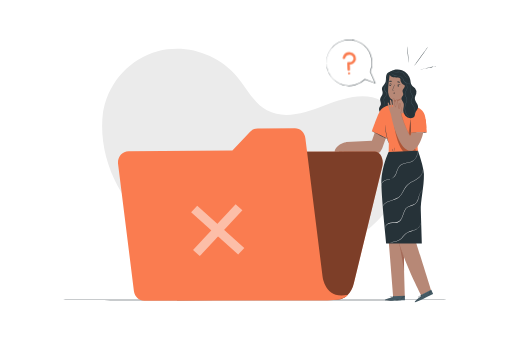
t = 0.00 s
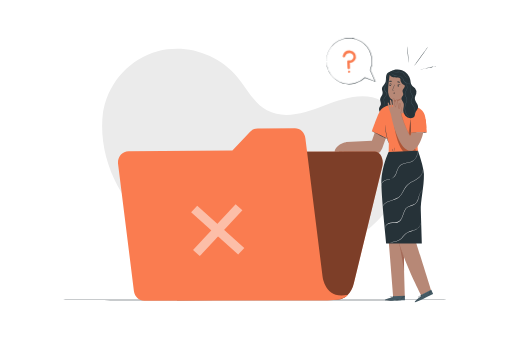
t = 0.19 s
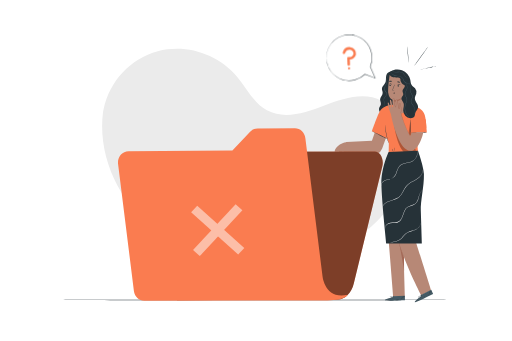
t = 0.56 s
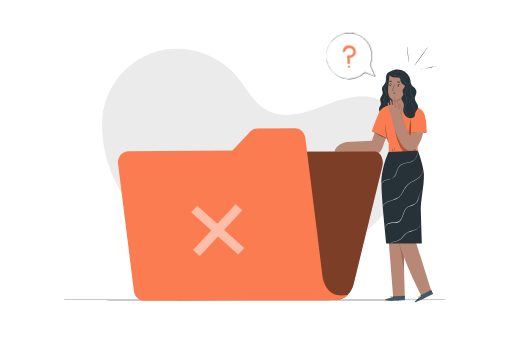
t = 0.75 s
t = 0.94 s: frame unchanged from t = 0.56 s, image omitted
t = 1.31 s: frame unchanged from t = 0.19 s, image omitted

The animated SVG that drew these frames (rendered in a browser with its animation timeline set to each time). Animation: 1 CSS @keyframes rule; one cycle of 1.50 s, repeats indefinitely.

<svg class="animated" id="freepik_stories-no-data" xmlns="http://www.w3.org/2000/svg" viewBox="0 0 750 500" version="1.1" xmlns:xlink="http://www.w3.org/1999/xlink" xmlns:svgjs="http://svgjs.com/svgjs"><style>svg#freepik_stories-no-data:not(.animated) .animable {opacity: 0;}svg#freepik_stories-no-data.animated #freepik--speech-bubble--inject-3 {animation: 1.5s Infinite  linear floating;animation-delay: 0s;}            @keyframes floating {                0% {                    opacity: 1;                    transform: translateY(0px);                }                50% {                    transform: translateY(-10px);                }                100% {                    opacity: 1;                    transform: translateY(0px);                }            }        .animator-hidden { display: none; }</style><g id="freepik--background-simple--inject-3" class="animable" style="transform-origin: 372.297px 229.411px;"><path d="M150.68,164.37c-8.53,67.1,25.89,135.89,80.27,176.12S356.89,394,423.85,384.36c47.8-6.85,95.21-25.59,128.9-60.18s51.45-86.56,37.88-132.9c-5.13-17.5-15.2-34.46-31.18-43.25-25.52-14-57-3.74-84.18,6.78s-58.61,20.88-84.19,7c-19.65-10.69-29.75-32.7-44.15-49.82-24.49-29.11-64.28-44.57-102-39.62a108.44,108.44,0,0,0-14,2.79c-40.13,10.77-70.47,43.74-79.23,84.36Z" style="fill: rgb(235, 235, 235); transform-origin: 372.297px 229.411px;" id="elr91om200w3" class="animable"></path></g><g id="freepik--Lamp--inject-3" class="animable animator-hidden" style="transform-origin: 395.46px 48.595px;"><path d="M335.23,97.19H455.69S444.57,44,394.55,44C350.06,44,335.23,97.19,335.23,97.19Z" style="fill: #FA7C50; transform-origin: 395.46px 70.595px;" id="eldp6s00ousr8" class="animable"></path><rect x="394.17" width="2.58" height="43.98" style="fill: #FA7C50; transform-origin: 395.46px 21.99px;" id="elbaeln51xoch" class="animable"></rect></g><g id="freepik--Floor--inject-3" class="animable" style="transform-origin: 375px 439.83px;"><path d="M663.67,439.83c0,.14-129.25.26-288.66.26S86.33,440,86.33,439.83s129.23-.26,288.68-.26S663.67,439.68,663.67,439.83Z" style="fill: rgb(38, 50, 56); transform-origin: 375px 439.83px;" id="elhjd0qmy16zd" class="animable"></path></g><g id="freepik--Plant--inject-3" class="animable animator-hidden" style="transform-origin: 131.448px 408.86px;"><path d="M118.29,377.2a12.62,12.62,0,0,1,8.78,4.5,22.15,22.15,0,0,1,4.47,9c1.69,6.32.65,13.79-1.15,20.08-6.84-2.45-11.07-9.75-13-13.59-3-6.06-4.79-18.86.87-20" style="fill: #FA7C50; transform-origin: 123.482px 393.985px;" id="ely2f29ix18vh" class="animable"></path><path d="M140.24,418.45a10.74,10.74,0,0,1-.5-10.78,14.26,14.26,0,0,1,8.6-6.91c1.67-.52,3.61-.73,5.06.24a4.58,4.58,0,0,1,1.77,4.31,9.27,9.27,0,0,1-2,4.42c-3.33,4.51-7.37,8.26-13,8.72" style="fill: #FA7C50; transform-origin: 146.872px 409.386px;" id="el8q0xk47bvky" class="animable"></path><path d="M141,439.58a6.5,6.5,0,0,1-.31-1.31c-.18-.94-.42-2.15-.71-3.6a37.77,37.77,0,0,1-.74-12.11,23,23,0,0,1,4.49-11.21,15.32,15.32,0,0,1,2.59-2.63,9.16,9.16,0,0,1,.82-.58,1.15,1.15,0,0,1,.3-.18,25.37,25.37,0,0,0-3.45,3.59,23.85,23.85,0,0,0-4.28,11.08c-.64,4.66.15,8.93.61,12,.24,1.53.44,2.77.55,3.63A8.23,8.23,0,0,1,141,439.58Z" style="fill: rgb(38, 50, 56); transform-origin: 143.245px 423.77px;" id="elgwm96bg76w6" class="animable"></path><path d="M120.49,386.83a2.34,2.34,0,0,1,.28.51c.18.4.42.9.7,1.53.61,1.33,1.46,3.26,2.49,5.65,2.06,4.79,4.82,11.45,7.7,18.87s5.33,14.19,7,19.12c.86,2.46,1.53,4.46,2,5.85.21.66.37,1.19.5,1.6a2.61,2.61,0,0,1,.15.57,2.46,2.46,0,0,1-.24-.54c-.15-.4-.34-.92-.59-1.57l-2.11-5.8c-1.79-4.89-4.29-11.65-7.16-19.06s-5.59-14.09-7.57-18.91c-1-2.37-1.77-4.3-2.34-5.71-.26-.64-.47-1.15-.63-1.56A3.49,3.49,0,0,1,120.49,386.83Z" style="fill: rgb(38, 50, 56); transform-origin: 130.9px 413.68px;" id="el5wthrnzfg9f" class="animable"></path><path d="M132.87,425.6a25.18,25.18,0,0,0-19.52-12.13c-2-.14-4.46.2-5.36,2s.3,4,1.68,5.46a21.49,21.49,0,0,0,23.27,5.2" style="fill: #FA7C50; transform-origin: 120.309px 420.506px;" id="eldgfzjay37vo" class="animable"></path><path d="M116.43,418.89a7.15,7.15,0,0,1,1.27.05,12.09,12.09,0,0,1,1.47.17c.57.11,1.24.17,1.94.37a19.41,19.41,0,0,1,2.31.64,22.91,22.91,0,0,1,2.57,1,27.8,27.8,0,0,1,5.42,3.21,27.31,27.31,0,0,1,4.48,4.44,22.49,22.49,0,0,1,1.57,2.25,21.93,21.93,0,0,1,1.18,2.09,17.4,17.4,0,0,1,.8,1.8,11.34,11.34,0,0,1,.51,1.4,6.82,6.82,0,0,1,.33,1.23c-.11,0-.59-1.72-1.94-4.28a22,22,0,0,0-1.21-2,25.32,25.32,0,0,0-1.58-2.19,26.65,26.65,0,0,0-9.74-7.52c-.87-.38-1.7-.74-2.51-1a21.87,21.87,0,0,0-2.27-.69C118.23,419.09,116.42,419,116.43,418.89Z" style="fill: rgb(38, 50, 56); transform-origin: 128.355px 428.211px;" id="elzwqh4x1ouem" class="animable"></path></g><g id="freepik--Character--inject-3" class="animable" style="transform-origin: 564.68px 255.511px;"><path d="M570.36,105.48c-2.94.67-4.37,4.06-4.65,7.06s.1,6.18-1.16,8.92c-1.42,3.08-4.81,5.36-4.92,8.75-.07,2.07,1.16,4,1.1,6.09-.1,3.4-3.56,6-3.75,9.36-.13,2.45,1.5,4.79,1.11,7.21-.3,1.88-1.77,3.36-2.39,5.16-1.23,3.6,1.24,7.55,4.45,9.57a14.59,14.59,0,0,0,21.25-6.78c1.78-4.32,1.39-9.19,1-13.84q-1.8-21.76-2.68-43.58" style="fill: rgb(38, 50, 56); transform-origin: 569.054px 136.619px;" id="elzm4u06s38yj" class="animable"></path><path d="M561.82,156.66a3.41,3.41,0,0,0,1.35-1.59,5.79,5.79,0,0,0,.34-2.45,13.47,13.47,0,0,0-.73-3.23,9.31,9.31,0,0,1-.52-4.1c.25-1.56,1.37-2.84,2.38-4.1a8.77,8.77,0,0,0,1.35-2.05,3.31,3.31,0,0,0,.16-2.4c-.52-1.63-2.12-2.83-2.85-4.72a5,5,0,0,1-.16-2.92,11.59,11.59,0,0,1,1-2.61,22.41,22.41,0,0,0,2-4.71c.7-3.17.37-6.2.85-8.69a9.62,9.62,0,0,1,2.53-5.32,5.81,5.81,0,0,1,1.32-1,2.07,2.07,0,0,1,.53-.19,7.69,7.69,0,0,0-1.71,1.28,9.78,9.78,0,0,0-2.31,5.25,32.58,32.58,0,0,0-.28,4,24.63,24.63,0,0,1-.46,4.69,22.46,22.46,0,0,1-2,4.82c-.75,1.57-1.44,3.41-.78,5.13s2.25,2.91,2.86,4.75a3.88,3.88,0,0,1-.19,2.75A9.46,9.46,0,0,1,565,141.5c-1,1.26-2.09,2.46-2.33,3.86a9,9,0,0,0,.46,3.93,13.62,13.62,0,0,1,.66,3.32,5.61,5.61,0,0,1-.45,2.54,3.06,3.06,0,0,1-1,1.26A1.58,1.58,0,0,1,561.82,156.66Z" style="fill: rgb(69, 90, 100); transform-origin: 566.595px 131.62px;" id="elxc79k0cuhxf" class="animable"></path><path d="M554,180.37l-9,26-37.64,2-6.28,14,39.3,4A14.85,14.85,0,0,0,560,217.64l10.49-29.28Z" style="fill: rgb(183, 136, 118); transform-origin: 535.785px 203.926px;" id="elvhoxpo1bu8k" class="animable"></path><path d="M631.81,425.7s-27.58-87.62-28.17-90.46c-.53-2.58,10-65.63,11.34-82l-37.27,1.39V255l-15.84.88L576.05,435H593.2l-1.7-59.45c10.58,28.39,25.74,57.33,25.74,57.33Z" style="fill: rgb(183, 136, 118); transform-origin: 596.84px 344.12px;" id="eltx1epvdkrpq" class="animable"></path><path d="M592.2,396.88c0-.54-.21-19.92-.21-19.92-.21,1.16-6.57-16.82-6.42-17.91C585.65,358.48,592.2,396.88,592.2,396.88Z" style="fill: rgb(163, 105, 87); transform-origin: 588.884px 377.962px;" id="elds93gvo9tkr" class="animable"></path><path d="M584.85,350.53a3.88,3.88,0,0,0-.11,1.09,27.15,27.15,0,0,0,0,3c0,.63.09,1.31.17,2.05s.19,1.52.36,2.33a41.36,41.36,0,0,0,1.41,5.22c1.24,3.63,2.62,6.8,3.59,9.1.46,1,.86,1.95,1.2,2.71a4.32,4.32,0,0,0,.5,1,3.79,3.79,0,0,0-.3-1c-.23-.66-.58-1.61-1-2.78-.88-2.34-2.2-5.54-3.43-9.13a43.34,43.34,0,0,1-1.43-5.14c-.18-.8-.3-1.57-.41-2.29s-.19-1.4-.24-2c-.12-1.24-.17-2.24-.2-2.94A4.52,4.52,0,0,0,584.85,350.53Z" style="fill: rgb(163, 105, 87); transform-origin: 588.334px 363.78px;" id="elge2kh4m8a6p" class="animable"></path><path d="M575.73,435.91V434.3l17.57-.77.05,6.65-1.08.07c-4.83.28-24.55,1.1-27.77.13C560.89,439.3,575.73,435.91,575.73,435.91Z" style="fill: rgb(69, 90, 100); transform-origin: 578.642px 437.185px;" id="el82a6yagh6k4" class="animable"></path><path d="M593.58,439.78a2.29,2.29,0,0,1-.3,0l-.86.06-3.18.14c-2.68.11-6.39.21-10.48.23s-7.81-.05-10.5-.13l-3.17-.13-.87,0-.3,0a1.85,1.85,0,0,1,.3,0h.87l3.18.06c2.68,0,6.39.08,10.48.06s7.81-.09,10.49-.16l3.18-.08h1.16Z" style="fill: rgb(38, 50, 56); transform-origin: 578.75px 439.997px;" id="el3xg98bhk00b" class="animable"></path><path d="M570,440.34a7.67,7.67,0,0,0-.6-1.51,7.21,7.21,0,0,0-1.09-1.21,2.32,2.32,0,0,1,1.27,1.1A2.39,2.39,0,0,1,570,440.34Z" style="fill: rgb(38, 50, 56); transform-origin: 569.161px 438.98px;" id="el9kfejg5k5lk" class="animable"></path><path d="M575.18,437.71s-.29-.27-.55-.67-.42-.75-.37-.78.29.26.55.66S575.23,437.68,575.18,437.71Z" style="fill: rgb(38, 50, 56); transform-origin: 574.72px 436.984px;" id="elj5i28dr3gd" class="animable"></path><path d="M576.6,437c0,.05-.32-.14-.62-.41s-.52-.52-.48-.56.32.14.62.41S576.64,436.91,576.6,437Z" style="fill: rgb(38, 50, 56); transform-origin: 576.05px 436.516px;" id="el10giunvxrvj" class="animable"></path><path d="M577.49,435.3a2.11,2.11,0,0,1-.92.12,2,2,0,0,1-.91-.09,2.08,2.08,0,0,1,.91-.12A2,2,0,0,1,577.49,435.3Z" style="fill: rgb(38, 50, 56); transform-origin: 576.575px 435.314px;" id="el9fmb6vvn68r" class="animable"></path><path d="M577.79,434.14a1.86,1.86,0,0,1-1,.3,1.89,1.89,0,0,1-1-.14,5.77,5.77,0,0,1,1-.08A5.19,5.19,0,0,1,577.79,434.14Z" style="fill: rgb(38, 50, 56); transform-origin: 576.79px 434.298px;" id="el7f68f7xjx7c" class="animable"></path><path d="M574.59,436.18a3.07,3.07,0,0,1-1.13,0,6.46,6.46,0,0,1-1.19-.26,3.23,3.23,0,0,1-.69-.28.63.63,0,0,1-.28-.35.44.44,0,0,1,.17-.45,2.08,2.08,0,0,1,2.92,1.35.76.76,0,0,1,0,.3,3.22,3.22,0,0,0-.52-1,2.06,2.06,0,0,0-1-.62,1.78,1.78,0,0,0-1.34.1c-.17.13-.1.34.09.46a3.61,3.61,0,0,0,.64.27,8.41,8.41,0,0,0,1.15.29C574.16,436.15,574.59,436.15,574.59,436.18Z" style="fill: rgb(38, 50, 56); transform-origin: 572.94px 435.561px;" id="eltjmogu45tjh" class="animable"></path><path d="M574.3,436.24a1.06,1.06,0,0,1-.14-.78,1.86,1.86,0,0,1,.31-.82,1.14,1.14,0,0,1,.93-.58.46.46,0,0,1,.35.52,1.19,1.19,0,0,1-.19.5,4.13,4.13,0,0,1-.53.69,1.64,1.64,0,0,1-.64.45s.22-.2.53-.56a3.88,3.88,0,0,0,.47-.67c.15-.24.26-.67,0-.72s-.56.26-.73.48a1.83,1.83,0,0,0-.32.73A3.52,3.52,0,0,0,574.3,436.24Z" style="fill: rgb(38, 50, 56); transform-origin: 574.947px 435.15px;" id="elpdc7bgb557" class="animable"></path><path d="M593.21,435s-.5,0-1.29.05a5.54,5.54,0,0,0-4.57,3.67c-.26.75-.28,1.26-.32,1.25s0-.13,0-.35a4.48,4.48,0,0,1,.18-.95,5.47,5.47,0,0,1,1.76-2.61,5.39,5.39,0,0,1,2.93-1.15,4.19,4.19,0,0,1,1,0A1.26,1.26,0,0,1,593.21,435Z" style="fill: rgb(38, 50, 56); transform-origin: 590.111px 437.425px;" id="eljvq86my1pqp" class="animable"></path><path d="M584.8,438.38a9.81,9.81,0,0,1-2.56.25,9.43,9.43,0,0,1-2.55-.22c0-.06,1.14,0,2.55,0S584.79,438.32,584.8,438.38Z" style="fill: rgb(38, 50, 56); transform-origin: 582.245px 438.501px;" id="elshfkl4wt5fi" class="animable"></path><path d="M588.22,438.35s-.09.24-.21.5-.18.5-.24.49-.09-.27.05-.58S588.18,438.3,588.22,438.35Z" style="fill: rgb(38, 50, 56); transform-origin: 587.97px 438.84px;" id="ely3lp65so9t" class="animable"></path><path d="M589.51,436.74s-.07.22-.25.4-.36.3-.41.26.07-.22.25-.41S589.46,436.69,589.51,436.74Z" style="fill: rgb(38, 50, 56); transform-origin: 589.174px 437.068px;" id="ell54i3ekww1a" class="animable"></path><path d="M591.35,436c0,.06-.24.06-.5.15s-.44.23-.49.19.1-.28.42-.39S591.37,435.94,591.35,436Z" style="fill: rgb(38, 50, 56); transform-origin: 590.851px 436.124px;" id="elgjde33g6glb" class="animable"></path><path d="M592.66,435.64c0,.06-.07.15-.22.2s-.28.06-.3,0,.08-.15.22-.2S592.64,435.59,592.66,435.64Z" style="fill: rgb(38, 50, 56); transform-origin: 592.399px 435.742px;" id="elr3ab14kypt" class="animable"></path><path d="M616.89,434.36l-.66-1.47L631.94,425l2.77,6-1,.51c-4.29,2.23-21.94,11.05-25.28,11.49C604.74,443.53,616.89,434.36,616.89,434.36Z" style="fill: rgb(69, 90, 100); transform-origin: 621.221px 434.011px;" id="el74k2iu70t8i" class="animable"></path><path d="M634.77,430.57l-.26.16-.77.4-2.84,1.44c-2.4,1.19-5.74,2.8-9.47,4.5s-7.15,3.15-9.63,4.18l-2.95,1.19-.8.31a1.14,1.14,0,0,1-.29.09l.27-.13.79-.35,2.92-1.25c2.47-1.06,5.87-2.54,9.6-4.24s7.08-3.28,9.5-4.44l2.86-1.37.79-.37Z" style="fill: rgb(38, 50, 56); transform-origin: 621.265px 436.705px;" id="elgq5ca4i5k6w" class="animable"></path><path d="M613.52,440.74a7.38,7.38,0,0,0-1.17-1.14,6.94,6.94,0,0,0-1.49-.66,2.81,2.81,0,0,1,2.66,1.8Z" style="fill: rgb(38, 50, 56); transform-origin: 612.19px 439.84px;" id="elnrau03bdz" class="animable"></path><path d="M617.13,436.22s-.38-.12-.78-.38-.69-.51-.66-.56.38.12.78.38S617.16,436.17,617.13,436.22Z" style="fill: rgb(38, 50, 56); transform-origin: 616.41px 435.746px;" id="el9dlisr6dbh9" class="animable"></path><path d="M618.11,435c0,.05-.34,0-.73-.12s-.68-.27-.67-.33a1.49,1.49,0,0,1,.74.12C617.83,434.76,618.13,434.9,618.11,435Z" style="fill: rgb(38, 50, 56); transform-origin: 617.41px 434.781px;" id="eliyrnwn7ons" class="animable"></path><path d="M618.25,433.08c0,.06-.33.27-.79.49a2.11,2.11,0,0,1-.87.29c0-.06.33-.27.78-.49A2.18,2.18,0,0,1,618.25,433.08Z" style="fill: rgb(38, 50, 56); transform-origin: 617.42px 433.47px;" id="elcbbbx5zv3ds" class="animable"></path><path d="M618.05,431.9s-.29.4-.81.69a1.74,1.74,0,0,1-1,.3,5.28,5.28,0,0,1,.91-.49C617.64,432.13,618,431.85,618.05,431.9Z" style="fill: rgb(38, 50, 56); transform-origin: 617.145px 432.392px;" id="elzqndywbv8h" class="animable"></path><path d="M616,435.08a3.24,3.24,0,0,1-1,.46,7.85,7.85,0,0,1-1.2.25,3,3,0,0,1-.74,0,.59.59,0,0,1-.4-.2.44.44,0,0,1,0-.48,2.06,2.06,0,0,1,2.57-.5,2,2,0,0,1,.64.53c.12.16.17.26.16.27a3,3,0,0,0-.87-.67,2,2,0,0,0-1.13-.17,1.75,1.75,0,0,0-1.18.64c-.11.19,0,.35.27.38a4,4,0,0,0,.69,0,7.9,7.9,0,0,0,1.18-.21C615.56,435.22,616,435.05,616,435.08Z" style="fill: rgb(38, 50, 56); transform-origin: 614.31px 435.087px;" id="elytwoqvcxsb" class="animable"></path><path d="M615.72,435.25a1.11,1.11,0,0,1-.44-.66,1.88,1.88,0,0,1-.06-.87,1.13,1.13,0,0,1,.62-.91c.25-.08.83.43.87.62s-.29.09-.31.25a3.48,3.48,0,0,1-.2.83,1.56,1.56,0,0,1-.4.68s.12-.27.26-.72a5.12,5.12,0,0,0,.15-.81c0-.28,0-.71-.32-.64s-.41.46-.48.74a1.73,1.73,0,0,0,0,.79A4.36,4.36,0,0,0,615.72,435.25Z" style="fill: rgb(38, 50, 56); transform-origin: 615.954px 434.026px;" id="elklhzsjzh4la" class="animable"></path><path d="M632.47,426.36s-.48.17-1.16.58a5.58,5.58,0,0,0-2.09,2.22,5.63,5.63,0,0,0-.57,3c.06.8.25,1.26.21,1.28a1.27,1.27,0,0,1-.15-.32,5.18,5.18,0,0,1-.21-.94,5.29,5.29,0,0,1,2.73-5.36,4.75,4.75,0,0,1,.89-.38A1.23,1.23,0,0,1,632.47,426.36Z" style="fill: rgb(38, 50, 56); transform-origin: 630.461px 429.9px;" id="el6ile6716h94" class="animable"></path><path d="M626.18,432.9a14.28,14.28,0,0,1-4.65,2.12c0-.06,1.05-.46,2.33-1S626.15,432.85,626.18,432.9Z" style="fill: rgb(38, 50, 56); transform-origin: 623.855px 433.959px;" id="elkguq45g6vma" class="animable"></path><path d="M629.29,431.47c.05,0,0,.25,0,.54s0,.53,0,.55-.2-.22-.2-.55S629.24,431.44,629.29,431.47Z" style="fill: rgb(38, 50, 56); transform-origin: 629.201px 432.014px;" id="elquktoc90c1" class="animable"></path><path d="M629.8,429.47c.05,0,0,.23-.06.47s-.21.42-.26.4,0-.23.06-.47S629.74,429.45,629.8,429.47Z" style="fill: rgb(38, 50, 56); transform-origin: 629.64px 429.905px;" id="elvkm9l8lj5v" class="animable"></path><path d="M631.18,428c0,.06-.2.15-.4.34s-.31.39-.36.37,0-.3.22-.53S631.17,428,631.18,428Z" style="fill: rgb(38, 50, 56); transform-origin: 630.791px 428.353px;" id="el1a6yl991mzv" class="animable"></path><path d="M632.23,427.18s0,.16-.12.27-.23.17-.27.13,0-.16.12-.27S632.19,427.14,632.23,427.18Z" style="fill: rgb(38, 50, 56); transform-origin: 632.027px 427.38px;" id="elm0aumcr1ayr" class="animable"></path><path d="M612.56,223.64l-2.92-35.7,15,.27s.69-5.27-1.52-16.81c-1.36-7.08-6.07-11.42-11.36-14v-.1l-.46-.12a42.83,42.83,0,0,0-13.76-3.59l-18.45.21S565,152,557.23,162.09c-3,3.87-12.31,30.36-12.31,30.36l22.15,10.66L565,188.42s.42,10.65,1.78,14c.75,1.88,3,7.72,3,7.72l-.29,17.62Z" style="fill: #FA7C50; transform-origin: 584.831px 190.675px;" id="eljvdewe6x5hn" class="animable"></path><polygon points="602.39 182.76 599.65 194.42 625.48 194.42 623.78 174.86 602.39 182.76" style="fill: #FA7C50; transform-origin: 612.565px 184.64px;" id="elhyu6dymcxk" class="animable"></polygon><path d="M625.48,194.42a20.7,20.7,0,0,0-3.42-.34c-2.12-.12-5-.23-8.28-.21s-6.17.16-8.29.32a19.6,19.6,0,0,0-3.41.42,21.66,21.66,0,0,0,3.44,0c2.11-.07,5-.15,8.26-.16s6.15,0,8.27.05A21.65,21.65,0,0,0,625.48,194.42Z" style="fill: rgb(38, 50, 56); transform-origin: 613.78px 194.273px;" id="elztqb8unlfz" class="animable"></path><path d="M601.27,174.77a15.57,15.57,0,0,0-.08,3c0,1.83.08,4.35.19,7.14s.24,5.32.36,7.14a14.9,14.9,0,0,0,.32,3,15.64,15.64,0,0,0,.08-3c0-1.83-.08-4.36-.19-7.15s-.24-5.31-.36-7.14A14.71,14.71,0,0,0,601.27,174.77Z" style="fill: rgb(38, 50, 56); transform-origin: 601.665px 184.91px;" id="eltsghpghie6g" class="animable"></path><g id="elppm1wyzzce"><g style="opacity: 0.3; transform-origin: 593.51px 205.601px;" class="animable" id="elk3lrlfhb8pj"><path d="M577.77,184.87s5.74,42.57,21.88,41.44c0,0,7.27-.08,9.6-4.91v-1.9Z" id="elgteljwn1si6" class="animable" style="transform-origin: 593.51px 205.601px;"></path></g></g><g id="eljckj1x90dng"><g style="opacity: 0.3; transform-origin: 600.83px 189.545px;" class="animable" id="elnh4e01fdz1s"><polygon points="601.27 177.28 598.18 198.15 600.18 201.81 603.48 194.65 602.08 194.61 601.27 177.28" id="ell15p8s26w0n" class="animable" style="transform-origin: 600.83px 189.545px;"></polygon></g></g><path d="M569.69,210.16a4,4,0,0,1-.44-1c-.25-.65-.58-1.6-1-2.79a86.11,86.11,0,0,1-2.47-9.45,67,67,0,0,1-1.22-9.69c-.06-1.25-.08-2.26-.06-3a4,4,0,0,1,.07-1.08c.08,0,.14,1.54.35,4a89,89,0,0,0,1.37,9.61c.74,3.72,1.63,7.05,2.31,9.44.32,1.11.59,2.06.81,2.84A4.89,4.89,0,0,1,569.69,210.16Z" style="fill: rgb(38, 50, 56); transform-origin: 567.09px 196.655px;" id="elm0qfgnag4tm" class="animable"></path><path d="M576.21,222.39c-.14,0-.54-.87-.89-2a4.8,4.8,0,0,1-.39-2.2,5.22,5.22,0,0,1,.89,2.05A5,5,0,0,1,576.21,222.39Z" style="fill: rgb(38, 50, 56); transform-origin: 575.568px 220.29px;" id="ele2jiwuq214" class="animable"></path><path d="M578.44,222.23a9.2,9.2,0,0,1-.09-6.24,20.81,20.81,0,0,1,0,3.12A20.56,20.56,0,0,1,578.44,222.23Z" style="fill: rgb(38, 50, 56); transform-origin: 578.156px 219.11px;" id="el316fz3vq9ml" class="animable"></path><path d="M567.52,203.6c-.07.12-5.22-2.32-11.51-5.46s-11.34-5.8-11.28-5.93,5.22,2.32,11.51,5.46S567.58,203.47,567.52,203.6Z" style="fill: rgb(38, 50, 56); transform-origin: 556.125px 197.905px;" id="el3wfijz4bqsq" class="animable"></path><path d="M576.6,157.25c.11-5.06.14-10.38.14-10.38s-6.49-1.25-7.62-9.79c-1.08-8.14,1.94-27.25,1.94-27.25h0c9.48-3.58,19.33-.33,25.82,7.35h0l-1.61,41.07c-.19,4.77-4.44,8.41-9.54,8.17h0C580.57,166.17,576.49,162.07,576.6,157.25Z" style="fill: rgb(183, 136, 118); transform-origin: 582.883px 137.404px;" id="elnbe8pao4rwd" class="animable"></path><path d="M570.56,125.1a1.1,1.1,0,0,0,1,1.13,1.05,1.05,0,0,0,1.15-1,1.09,1.09,0,0,0-1-1.12A1,1,0,0,0,570.56,125.1Z" style="fill: rgb(38, 50, 56); transform-origin: 571.635px 125.167px;" id="el4pt2jcj0rs4" class="animable"></path><path d="M570.16,123.67c.13.14,1-.45,2.15-.41s2,.64,2.14.5-.06-.32-.43-.61a3,3,0,0,0-1.72-.57,2.81,2.81,0,0,0-1.71.5C570.22,123.35,570.09,123.6,570.16,123.67Z" style="fill: rgb(38, 50, 56); transform-origin: 572.318px 123.18px;" id="eldqhnsgjfkw8" class="animable"></path><path d="M582.47,125.84a1.09,1.09,0,0,0,1,1.13,1,1,0,0,0,1.15-1,1.08,1.08,0,0,0-1-1.12A1,1,0,0,0,582.47,125.84Z" style="fill: rgb(38, 50, 56); transform-origin: 583.545px 125.91px;" id="el9jxwjw09obw" class="animable"></path><path d="M582.39,124.41c.13.15,1-.44,2.15-.41s2,.64,2.15.5-.07-.32-.44-.6a2.87,2.87,0,0,0-1.71-.58,2.91,2.91,0,0,0-1.72.5C582.46,124.09,582.33,124.34,582.39,124.41Z" style="fill: rgb(38, 50, 56); transform-origin: 584.557px 123.92px;" id="el0a427k75coeb" class="animable"></path><path d="M577.91,133a7.56,7.56,0,0,0-1.9-.39c-.3,0-.58-.11-.62-.31a1.46,1.46,0,0,1,.22-.89l.94-2.25a39.1,39.1,0,0,0,2.15-5.92,39.62,39.62,0,0,0-2.62,5.73c-.31.79-.62,1.55-.91,2.27a1.75,1.75,0,0,0-.18,1.17.75.75,0,0,0,.48.46,2.05,2.05,0,0,0,.51.08A7.63,7.63,0,0,0,577.91,133Z" style="fill: rgb(38, 50, 56); transform-origin: 576.829px 128.139px;" id="el0gksa6ae5jd5" class="animable"></path><path d="M576.74,146.87a21.66,21.66,0,0,0,11.46-2.75s-2.91,5.77-11.4,4.76Z" style="fill: rgb(163, 105, 87); transform-origin: 582.47px 146.559px;" id="elsr5f9qrnn1" class="animable"></path><path d="M586.15,121c-.24.37-1.14.21-2.14,0s-1.88-.38-2-.81.93-1,2.27-.73S586.39,120.68,586.15,121Z" style="fill: rgb(38, 50, 56); transform-origin: 584.097px 120.306px;" id="elcrwdkcbfc7f" class="animable"></path><path d="M574.48,119.3c-.09.43-1.05.59-2.15.64s-2.07,0-2.2-.44.8-1.06,2.13-1.12S574.57,118.89,574.48,119.3Z" style="fill: rgb(38, 50, 56); transform-origin: 572.302px 119.166px;" id="elzoaf5z6qgb9" class="animable"></path><path d="M577.93,135.81a.58.58,0,0,0-.65.3.67.67,0,1,0,1.17,0,.67.67,0,0,0-.77-.33" style="fill: rgb(163, 105, 87); transform-origin: 577.865px 136.431px;" id="elrp31ce6uwm" class="animable"></path><path d="M578.2,135.93c0-.05-.19-.34-.7-.23a.9.9,0,0,0-.64.63,1,1,0,0,0,.35,1.06,1,1,0,0,0,1.13,0,.84.84,0,0,0,.36-.83c-.1-.53-.49-.61-.51-.54s.14.25.11.56a.47.47,0,0,1-.24.37.51.51,0,0,1-.51,0,.53.53,0,0,1-.18-.49.49.49,0,0,1,.27-.37C577.92,135.92,578.17,136,578.2,135.93Z" style="fill: rgb(38, 50, 56); transform-origin: 577.767px 136.62px;" id="eldlnytttwvvg" class="animable"></path><path d="M593,127.21c-1,2.34-3.48,4.15-3.14,6.68.22,1.63,1.27,3.15,1.07,4.79-.26,2-2.39,3.48-2.7,5.53-.37,2.51,2.08,4.46,3.05,6.8,1.43,3.42-.39,7.26-.44,11a11.74,11.74,0,0,0,10.4,11.42c2.28.19,4.85-.5,6-2.46,1-1.62.78-3.68,1.36-5.47.88-2.68,3.43-4.64,4-7.4,1-5-5.1-9.2-4.7-14.32.17-2.19,1.52-4.09,2.09-6.21a9.12,9.12,0,0,0-1.78-8.09c-1.51-1.79-3.69-3-5-4.92-1.45-2.21-1.5-5-2-7.61a19.18,19.18,0,0,0-30.46-11.23s-1.45,6.59,5.32,7.7,9.9-.17,10.66,2.54a7.16,7.16,0,0,0,2,6.19C591.49,125.13,594.12,124.49,593,127.21Z" style="fill: rgb(38, 50, 56); transform-origin: 591.665px 137.601px;" id="eldjn8rba7to" class="animable"></path><path d="M603.75,172.92a2.39,2.39,0,0,1-.62-.06,9.78,9.78,0,0,1-1.72-.47,12.21,12.21,0,0,1-5.24-3.87,13.86,13.86,0,0,1-2.22-4,15.85,15.85,0,0,1-.91-5.13,21.19,21.19,0,0,1,.72-5.71,24.45,24.45,0,0,1,1-2.89,29.55,29.55,0,0,0,1.09-2.87,5.34,5.34,0,0,0,0-2.94,16.3,16.3,0,0,0-1.13-2.74,18,18,0,0,1-1.17-2.71,5.85,5.85,0,0,1-.21-2.87c.4-1.88,1.54-3.28,2.22-4.71a8.91,8.91,0,0,0,.9-4.26,10.05,10.05,0,0,0-2.23-5.9,17.59,17.59,0,0,0-1.69-1.65,6.84,6.84,0,0,1,1.85,1.52,10,10,0,0,1,2.44,6,9.24,9.24,0,0,1-.88,4.46c-.69,1.48-1.8,2.89-2.14,4.61s.47,3.53,1.36,5.27a15.58,15.58,0,0,1,1.18,2.83,5.89,5.89,0,0,1,0,3.2A31.35,31.35,0,0,1,595.2,151a23.52,23.52,0,0,0-1,2.83,20.61,20.61,0,0,0-.73,5.57,14.46,14.46,0,0,0,2.94,8.88,12.28,12.28,0,0,0,5,3.91C602.9,172.77,603.76,172.86,603.75,172.92Z" style="fill: rgb(69, 90, 100); transform-origin: 598.145px 146.531px;" id="elyll43o867" class="animable"></path><path d="M602.75,122.46a7.07,7.07,0,0,1-1.49.22,15.51,15.51,0,0,1-4.12-.11,7.85,7.85,0,0,1-5.2-3.15,17,17,0,0,1-1.36-3.36,5.58,5.58,0,0,0-2.28-2.81c-2.19-1.39-4.76-1.56-7-1.83a12.21,12.21,0,0,1-5.83-1.82,5.77,5.77,0,0,1-2.39-3.33,3.35,3.35,0,0,1-.07-1.13c0-.26.06-.39.08-.39a7.08,7.08,0,0,0,.19,1.47,5.72,5.72,0,0,0,2.4,3.08,12.09,12.09,0,0,0,5.67,1.64c2.24.26,4.9.39,7.24,1.87a6.08,6.08,0,0,1,2.48,3.07,16.73,16.73,0,0,0,1.29,3.28,7.55,7.55,0,0,0,4.86,3,17.26,17.26,0,0,0,4,.27A10.11,10.11,0,0,1,602.75,122.46Z" style="fill: rgb(69, 90, 100); transform-origin: 587.87px 113.759px;" id="el44ha59eegh4" class="animable"></path><path d="M600.27,114.32a3.33,3.33,0,0,1-1.17.17,7.13,7.13,0,0,1-5-2,9.18,9.18,0,0,1-1.55-2.07c-.9-1.52-1.77-3.39-3.64-4.17a12,12,0,0,0-5.6-.49,17.18,17.18,0,0,1-4.78,0,6,6,0,0,1-3-1.32,3.32,3.32,0,0,1-.58-.66q-.18-.26-.15-.27s.28.32.86.77a6.3,6.3,0,0,0,2.89,1.12,18.14,18.14,0,0,0,4.68-.08,12,12,0,0,1,5.85.5,5.75,5.75,0,0,1,2.39,2,25.76,25.76,0,0,1,1.45,2.42,9.52,9.52,0,0,0,1.45,2,7,7,0,0,0,1.71,1.27,7.42,7.42,0,0,0,3,.83C599.85,114.33,600.26,114.27,600.27,114.32Z" style="fill: rgb(69, 90, 100); transform-origin: 587.533px 109.001px;" id="eleker96alvyk" class="animable"></path><path d="M606.73,170.76c-.05,0,.27-.66.64-1.9a17.2,17.2,0,0,0,.66-5.36,16.32,16.32,0,0,0-2.13-7.63c-.73-1.31-1.84-2.48-2.75-3.92a7,7,0,0,1-1-2.41,5.39,5.39,0,0,1,.22-2.7c.56-1.73,1.56-3.18,1.78-4.77s-.54-3-1.3-4.33a21.3,21.3,0,0,1-1.07-2,7.32,7.32,0,0,1-.57-2.09,18.12,18.12,0,0,1,.12-3.81,10.11,10.11,0,0,0-.48-5.32,4.84,4.84,0,0,0-1.18-1.56s.05,0,.12.06a1.22,1.22,0,0,1,.32.23,3.57,3.57,0,0,1,.93,1.19,9.88,9.88,0,0,1,.65,5.43,19.17,19.17,0,0,0-.05,3.73,9.6,9.6,0,0,0,1.62,3.88,13.3,13.3,0,0,1,1.09,2.13,5,5,0,0,1,.3,2.52c-.24,1.75-1.27,3.23-1.79,4.86a5,5,0,0,0-.21,2.45,6.66,6.66,0,0,0,.94,2.23c.85,1.39,2,2.58,2.73,3.95a16.5,16.5,0,0,1,2.08,7.87,16.18,16.18,0,0,1-.84,5.43,10.43,10.43,0,0,1-.58,1.38A1.84,1.84,0,0,1,606.73,170.76Z" style="fill: rgb(69, 90, 100); transform-origin: 604.036px 146.86px;" id="elsm4tbboo4ac" class="animable"></path><path d="M566,357.09s-6.74-63.84-7.13-87.43,10.61-46.87,10.61-46.87L612.56,221s8.52,23.93,8.67,34c.3,19.54-5.19,38.83-4.56,54.33l1.44,47.8" style="fill: rgb(38, 50, 56); transform-origin: 590.051px 289.065px;" id="elgtvvest5br" class="animable"></path><path d="M619.56,278.6a6.88,6.88,0,0,1-.71.54l-.39.27-.42.41a6.92,6.92,0,0,0-1,1.07c-1.39,1.7-2.4,4.75-3.37,8.54a28.7,28.7,0,0,1-2.18,6.08,10.64,10.64,0,0,1-1,1.51c-.18.24-.35.5-.56.73l-.66.66a10.71,10.71,0,0,1-3.24,2.08c-2.41,1.06-5.14,1.56-7.62,2.81a12,12,0,0,0-5.53,6.3c-1.22,2.71-2,5.55-3,8.21s-2.35,5.2-4.5,6.82a12.36,12.36,0,0,1-7,2.21c-2.32.14-4.47.07-6.4.36a10.11,10.11,0,0,0-4.82,1.82,6.76,6.76,0,0,0-2.24,3.16,4.8,4.8,0,0,0-.17,2.45c.12.56.27.83.24.84a2.52,2.52,0,0,1-.34-.82,4.59,4.59,0,0,1,.08-2.53,6.8,6.8,0,0,1,2.25-3.33,10.25,10.25,0,0,1,5-2c2-.32,4.13-.28,6.42-.43a12,12,0,0,0,6.79-2.16,14.52,14.52,0,0,0,4.31-6.62c1-2.63,1.73-5.48,3-8.24a12.5,12.5,0,0,1,5.78-6.55c2.58-1.28,5.31-1.77,7.66-2.79a10.49,10.49,0,0,0,3.12-2l.63-.63c.2-.22.37-.47.55-.7a9.65,9.65,0,0,0,.93-1.45,28.68,28.68,0,0,0,2.21-6c1-3.78,2.09-6.87,3.56-8.58a6.51,6.51,0,0,1,1-1.06c.16-.14.3-.28.44-.39l.41-.26A6.93,6.93,0,0,1,619.56,278.6Z" style="fill: rgb(250, 250, 250); transform-origin: 592.035px 307.035px;" id="elvjk7r6cdw5" class="animable"></path><path d="M619.82,249.06a4.67,4.67,0,0,1,.06.85,10.48,10.48,0,0,1-.3,2.45,15.75,15.75,0,0,1-4.87,7.52,28.93,28.93,0,0,1-5,3.69c-1.93,1.14-4.06,2.23-6.25,3.47a32.29,32.29,0,0,0-6.38,4.49,24.64,24.64,0,0,0-4.84,6.79,62.1,62.1,0,0,1-4.19,7.39,17.66,17.66,0,0,1-2.74,3A16.54,16.54,0,0,1,582,290.9a39.9,39.9,0,0,1-6.69,2.57c-2.14.66-4.14,1.25-5.88,2a22.51,22.51,0,0,0-4.48,2.4,13.87,13.87,0,0,0-2.81,2.59,12.85,12.85,0,0,0-1.69,2.8,5.28,5.28,0,0,1,.28-.81,10,10,0,0,1,1.25-2.12,13.47,13.47,0,0,1,2.8-2.7,22.83,22.83,0,0,1,4.51-2.5,60,60,0,0,1,5.89-2.05,41.38,41.38,0,0,0,6.6-2.58,17.05,17.05,0,0,0,3.15-2.12,17.74,17.74,0,0,0,2.64-2.94,64.33,64.33,0,0,0,4.15-7.34,24.83,24.83,0,0,1,5-6.92,32.23,32.23,0,0,1,6.5-4.54c2.2-1.23,4.33-2.3,6.26-3.43a28.87,28.87,0,0,0,5-3.58,15.86,15.86,0,0,0,4.92-7.31A15.29,15.29,0,0,0,619.82,249.06Z" style="fill: rgb(250, 250, 250); transform-origin: 590.166px 276.16px;" id="elo82okz5mmhi" class="animable"></path><path d="M559.09,273a.75.75,0,0,1-.09-.2,5.22,5.22,0,0,1-.19-.59,4.78,4.78,0,0,1,.1-2.4c.56-2,2.77-4.57,6.33-5.84,1.78-.61,3.79-1,5.89-1.52a11.09,11.09,0,0,0,8.15-6.07,32.14,32.14,0,0,0,1.49-3.59,39.13,39.13,0,0,1,3.17-7.67,12.22,12.22,0,0,1,6.52-5.07,59.22,59.22,0,0,1,7.49-1.9,24.83,24.83,0,0,0,6.51-2.22,13.7,13.7,0,0,0,4.4-4,14.88,14.88,0,0,0,2.8-8.1,23,23,0,0,0-.21-3.2,10.41,10.41,0,0,1,.41,3.2,14.73,14.73,0,0,1-2.7,8.31,13.84,13.84,0,0,1-4.49,4.13,24.93,24.93,0,0,1-6.61,2.31,59.58,59.58,0,0,0-7.42,1.91,11.74,11.74,0,0,0-6.26,4.87,39.19,39.19,0,0,0-3.13,7.56,31.15,31.15,0,0,1-1.53,3.65,13.21,13.21,0,0,1-2.24,3.1,13,13,0,0,1-6.25,3.15c-2.12.54-4.12.88-5.87,1.46-3.47,1.18-5.67,3.61-6.26,5.55a5.07,5.07,0,0,0-.19,2.32A5,5,0,0,1,559.09,273Z" style="fill: rgb(250, 250, 250); transform-origin: 585.283px 246.815px;" id="elmq74yw5u2we" class="animable"></path><path d="M616.12,327a3.82,3.82,0,0,1,.07.63,6.64,6.64,0,0,1-.19,1.8,10.21,10.21,0,0,1-3.78,5.4,16.67,16.67,0,0,1-4,2.36c-1.53.65-3.22,1.17-5,1.72a41.32,41.32,0,0,0-5.41,2A15.45,15.45,0,0,0,593,344.5c-1.46,1.52-2.72,3.19-4.12,4.67a18.77,18.77,0,0,1-4.61,3.6,20.31,20.31,0,0,1-9.51,2.48,18.94,18.94,0,0,1-6.54-1.09,12.48,12.48,0,0,1-1.66-.71,2.63,2.63,0,0,1-.55-.31,4.25,4.25,0,0,1,.59.21,17.72,17.72,0,0,0,1.68.62,20,20,0,0,0,6.48.91,20.21,20.21,0,0,0,9.28-2.53,18.68,18.68,0,0,0,4.47-3.53c1.37-1.46,2.62-3.12,4.11-4.68a16.06,16.06,0,0,1,5.08-3.7,41.39,41.39,0,0,1,5.49-2c1.76-.54,3.44-1,5-1.66a16.77,16.77,0,0,0,3.9-2.25,10.2,10.2,0,0,0,3.81-5.16A12.69,12.69,0,0,0,616.12,327Z" style="fill: rgb(250, 250, 250); transform-origin: 591.102px 341.126px;" id="el5i13wf7ucdp" class="animable"></path><path d="M611.21,194.46l-8.34.2a13.49,13.49,0,0,1-1.88,4.73c-7-12.1-12.37-28.3-13.71-34.81.2-.65.43-1.37.72-2.17a9.24,9.24,0,0,0-.11-3.66c-.24-1.45-.64-3.4-.76-4.3-.37-2.76-.82-3.19-1.78-2.88-1.3.43.54,7.73-.53,7.89-.58.08-1.28-2.42-1.48-4.47s-1.14-8.37-1.81-8.79c-1-.62-1.87.36-1.61,2.4s.57,8.24-.51,8.33-2-10.39-2-10.39.17-2.28-1.09-2.23c-2.26.1-.49,11.14-.3,12.19.14.72-1,.86-1.14.07s-.66-10.47-3-10.39c-1.78,0,1.37,9.09.37,11.19s-1.68-7.12-3.37-7c-.63.05-1.1.17.06,5.38a118.2,118.2,0,0,0,4,12.21c2.68,14.45,14.44,60.68,32.87,52.22,10.32-4.74,14.5-25.72,14.5-25.72Z" style="fill: rgb(183, 136, 118); transform-origin: 594.27px 182.757px;" id="el0bi4io8holc" class="animable"></path><path d="M575.66,157.2a.49.49,0,0,0,.24,0,.53.53,0,0,0,.37-.58c0-.62-.12-1.52-.26-2.69a37.55,37.55,0,0,1-.46-4.26c0-.84,0-1.74.05-2.69a9.9,9.9,0,0,1,.15-1.44c.08-.45.38-1,.73-.91h.06c.35,0,.63.26.74.68a3.92,3.92,0,0,1,.14,1.34v0h0a78,78,0,0,0,1.07,8.35c.08.37.16.75.28,1.13a4.3,4.3,0,0,0,.2.57,3.18,3.18,0,0,0,.17.3.55.55,0,0,0,.42.26.74.74,0,0,0,.63-.53,2.86,2.86,0,0,0,.19-.61,10.19,10.19,0,0,0,.16-1.22,36.44,36.44,0,0,0-.07-5,11.3,11.3,0,0,1-.1-2.51,1.4,1.4,0,0,1,.49-.93.53.53,0,0,1,.43-.05.82.82,0,0,1,.24.1.32.32,0,0,1,.11.15,12.75,12.75,0,0,1,.69,2.51c.18.88.33,1.79.47,2.7s.27,1.83.38,2.76a20.36,20.36,0,0,0,.46,2.85,11,11,0,0,0,.45,1.41,2.65,2.65,0,0,0,.42.71.59.59,0,0,0,.59.22.62.62,0,0,0,.41-.45,5,5,0,0,0,.11-1.56c0-.5-.06-1-.11-1.48-.07-.84-.15-1.67-.18-2.49a9.68,9.68,0,0,1,0-1.21,2,2,0,0,1,.13-.52.49.49,0,0,1,.09-.15l0,0,.13,0c.66-.27.88.65,1.06,1.39s.25,1.58.41,2.37c.26,1.57.6,3.14.77,4.64a5.53,5.53,0,0,1-.08,2.16c-.24.72-.48,1.43-.71,2.14l0,.07,0,.06a115.17,115.17,0,0,0,4.47,14.46c1.58,4.27,3.17,8,4.56,11s2.65,5.35,3.51,6.93l1,1.79a3.36,3.36,0,0,0,.39.6,4,4,0,0,0-.31-.64l-1-1.83c-.82-1.61-2-4-3.36-7s-2.9-6.73-4.44-11a119.4,119.4,0,0,1-4.38-14.42v.14c.23-.7.46-1.41.7-2.12a5.72,5.72,0,0,0,.12-2.39c-.18-1.57-.51-3.09-.77-4.67-.15-.78-.25-1.58-.41-2.4A4.4,4.4,0,0,0,587,152a1.18,1.18,0,0,0-.55-.56,1.27,1.27,0,0,0-.79,0l-.16,0a.65.65,0,0,0-.23.13.88.88,0,0,0-.25.35,2.26,2.26,0,0,0-.17.68,9.46,9.46,0,0,0,0,1.3c0,.84.12,1.68.19,2.52,0,.49.08,1,.1,1.45a4.86,4.86,0,0,1-.07,1.35c0,.1-.08.08,0,.13h0s0,0,0,0h0s0,0,0,0,0,0,0,0l-.06-.06a2,2,0,0,1-.3-.54,9.83,9.83,0,0,1-.43-1.33,18.59,18.59,0,0,1-.45-2.77q-.16-1.41-.39-2.79c-.14-.92-.3-1.82-.48-2.72a12.18,12.18,0,0,0-.76-2.67.85.85,0,0,0-.31-.35,1.73,1.73,0,0,0-.37-.16,1.11,1.11,0,0,0-.85.12,1.87,1.87,0,0,0-.74,1.3,4.85,4.85,0,0,0,0,1.37c0,.43.1.85.13,1.27a37,37,0,0,1,.09,4.92,8.54,8.54,0,0,1-.15,1.16,2.23,2.23,0,0,1-.15.52.61.61,0,0,1-.11.18c0,.09-.07,0-.06.12,0-.1,0,0,0-.13a2,2,0,0,1-.12-.21c-.07-.16-.13-.34-.19-.51-.11-.36-.19-.73-.27-1.09a79.46,79.46,0,0,1-1.13-8.28v0a4.35,4.35,0,0,0-.17-1.49,1.4,1.4,0,0,0-.39-.66,1,1,0,0,0-.74-.28h.06a.87.87,0,0,0-.87.41,2.21,2.21,0,0,0-.3.78,10.09,10.09,0,0,0-.14,1.5c0,1,0,1.87,0,2.72a34.89,34.89,0,0,0,.55,4.28c.17,1.16.3,2.06.36,2.67a.47.47,0,0,1-.29.52C575.74,157.18,575.65,157.19,575.66,157.2Z" style="fill: rgb(163, 105, 87); transform-origin: 588.24px 171.915px;" id="eluzx8rs2yisq" class="animable"></path><path d="M510.53,208.23a21.41,21.41,0,0,0-5.79.67c-5.17,1.36-14.08,6.76-14.45,13.43h6.48s-3.63,7.72-2.57,7c2.77-1.86,8.27-7.45,8.27-7.45Z" style="fill: rgb(183, 136, 118); transform-origin: 500.41px 218.801px;" id="elpuoi32ae0w9" class="animable"></path><path d="M598.86,92c-.15,0-.73-5.34-1.31-12s-.94-12-.8-12,.73,5.34,1.31,12S599,92,598.86,92Z" style="fill: rgb(38, 50, 56); transform-origin: 597.805px 80px;" id="elp5gsikj75t" class="animable"></path><path d="M627.27,68.41c.11.08-4.26,6.43-9.77,14.18s-10.08,14-10.2,13.88,4.26-6.43,9.77-14.18S627.15,68.33,627.27,68.41Z" style="fill: rgb(38, 50, 56); transform-origin: 617.285px 82.4405px;" id="el6nni52455x8" class="animable"></path><path d="M639.07,97.19c0,.14-5.08,1.31-11.4,2.61s-11.48,2.24-11.51,2.1,5.07-1.31,11.4-2.61S639,97.05,639.07,97.19Z" style="fill: rgb(38, 50, 56); transform-origin: 627.615px 99.545px;" id="elxvq6e8a024m" class="animable"></path></g><g id="freepik--Folder--inject-3" class="animable" style="transform-origin: 366.753px 314.59px;"><path d="M299,234.54,263.6,416.34,259,440.14,495,439c10.6-.05,20-9.46,23.39-23.44l41.86-171.63c2.59-10.61-3.09-21.65-11.13-21.64l-238.92.25C305,222.53,300.34,227.45,299,234.54Z" style="fill: #FA7C50; transform-origin: 409.942px 331.215px;" id="el5gd3tq8kuy" class="animable"></path><g id="elcivs6hhgveo"><g style="opacity: 0.5; transform-origin: 409.942px 331.215px;" class="animable" id="el4w36lo3darx"><path d="M299,234.54,263.6,416.34,259,440.14,495,439c10.6-.05,20-9.46,23.39-23.44l41.86-171.63c2.59-10.61-3.09-21.65-11.13-21.64l-238.92.25C305,222.53,300.34,227.45,299,234.54Z" id="elvh009ho16w7" class="animable" style="transform-origin: 409.942px 331.215px;"></path></g></g><path d="M472.39,404l-25-201.41c-1-8.25-7.59-14.41-15.36-14.38l-54.8.17a15,15,0,0,0-10.83,4.8l-26,27.67L188,221.67c-9.31.05-16.47,8.87-15.24,18.77l23.21,186.15c1,8.24,7.59,14.39,15.34,14.38l265.65-.53c29.58.61,32.41-8.12,32.41-8.12C475.41,439.83,472.39,404.05,472.39,404Z" style="fill: #FA7C50; transform-origin: 340.996px 314.59px;" id="elaj3r3uovfe" class="animable"></path><g id="eldmlhwtp99x9"><g style="opacity: 0.5; transform-origin: 318.86px 337.49px;" class="animable" id="el7udfoyvi9kg"><polygon points="357.84 363.72 348.88 373.34 279.88 311.26 288.84 301.64 357.84 363.72" style="fill: rgb(255, 255, 255); transform-origin: 318.86px 337.49px;" id="elzfx17t3xcw8" class="animable"></polygon><polygon points="345.13 299.51 355.03 308.42 292.6 375.47 282.69 366.56 345.13 299.51" style="fill: rgb(255, 255, 255); transform-origin: 318.86px 337.49px;" id="elf92gewyn12" class="animable"></polygon></g></g></g><g id="freepik--speech-bubble--inject-3" class="animable" style="transform-origin: 514.235px 92.0246px;"><path d="M510.32,103.78a1.85,1.85,0,0,1-1.13-1.63l-.4-9.28a1.86,1.86,0,0,1,2.29-1.9,5.82,5.82,0,0,0,4.52-.89,5.21,5.21,0,0,0,2.33-3.42,5.33,5.33,0,0,0-1.12-4,6,6,0,0,0-3.94-2.37,7,7,0,0,0-7.1,5,1.87,1.87,0,0,1-3.6-1,10.76,10.76,0,0,1,11.13-7.77,9.66,9.66,0,0,1,6.49,3.83,9.13,9.13,0,0,1,1.83,6.87,9,9,0,0,1-4,5.92,9.72,9.72,0,0,1-5.06,1.65l.31,7.16a1.87,1.87,0,0,1-2.6,1.79Z" style="fill: #FA7C50; transform-origin: 511.916px 90.1901px;" id="elfhriwd4h3ak" class="animable"></path><path d="M513.06,107.58a1.53,1.53,0,1,1-1.63-1.42A1.52,1.52,0,0,1,513.06,107.58Z" style="fill: #FA7C50; transform-origin: 511.534px 107.686px;" id="el17vcc2t4b9z" class="animable"></path><path d="M478.19,90.69a4.68,4.68,0,0,0,.09-.6c0-.44.11-1,.19-1.79a21.67,21.67,0,0,1,.49-2.88c.13-.56.2-1.18.4-1.81s.4-1.31.62-2a34.49,34.49,0,0,1,5-9.53,33.5,33.5,0,0,1,10.51-9.14,33,33,0,0,1,7.41-3.06,33.55,33.55,0,0,1,8.55-1.12A33.16,33.16,0,0,1,516,59c.77.08,1.53.28,2.3.41a17.12,17.12,0,0,1,2.3.56A32,32,0,0,1,529.49,64a33.44,33.44,0,0,1,13.22,16.6,32.74,32.74,0,0,1,2,11.41,32.16,32.16,0,0,1-2.09,11.74l-.45,1.14-.06.15.06.15c2.51,5.77,5,11.44,7.35,16.93l.42-.48-15-5.75-.18-.07-.15.14a33.49,33.49,0,0,1-14.14,8.16,33.31,33.31,0,0,1-27-4.19,34.17,34.17,0,0,1-8.43-7.85,33.21,33.21,0,0,1-6.4-15.34c-.12-1-.22-1.84-.31-2.6s0-1.38-.05-1.91,0-.88,0-1.17a.2.2,0,1,0-.06,0c0,.29,0,.68,0,1.17s0,1.17,0,1.93.17,1.63.27,2.62a35.77,35.77,0,0,0,1.71,7.06,36.61,36.61,0,0,0,4.58,8.5,34.47,34.47,0,0,0,8.49,8,33.75,33.75,0,0,0,27.41,4.38A34,34,0,0,0,535,116.48l-.33.07,15,5.78.75.29-.33-.77c-2.38-5.49-4.84-11.15-7.34-16.93v.29l.46-1.17a32.7,32.7,0,0,0,2.14-12,33.45,33.45,0,0,0-2-11.66,34,34,0,0,0-13.51-16.91,32.3,32.3,0,0,0-9.12-4.1,15.89,15.89,0,0,0-2.34-.55c-.78-.14-1.55-.34-2.33-.41a34.39,34.39,0,0,0-4.61-.26,33.56,33.56,0,0,0-8.68,1.18,34.19,34.19,0,0,0-7.51,3.14,33.57,33.57,0,0,0-10.57,9.35,34.2,34.2,0,0,0-4.93,9.68c-.21.72-.41,1.41-.59,2a17.6,17.6,0,0,0-.38,1.83,19,19,0,0,0-.42,2.9c-.06.77-.1,1.36-.13,1.8A2.54,2.54,0,0,0,478.19,90.69Z" style="fill: rgb(38, 50, 56); transform-origin: 514.235px 92.0246px;" id="elaffy13it08n" class="animable"></path></g><defs>     <filter id="active" height="200%">         <feMorphology in="SourceAlpha" result="DILATED" operator="dilate" radius="2"></feMorphology>                <feFlood flood-color="#32DFEC" flood-opacity="1" result="PINK"></feFlood>        <feComposite in="PINK" in2="DILATED" operator="in" result="OUTLINE"></feComposite>        <feMerge>            <feMergeNode in="OUTLINE"></feMergeNode>            <feMergeNode in="SourceGraphic"></feMergeNode>        </feMerge>    </filter>    <filter id="hover" height="200%">        <feMorphology in="SourceAlpha" result="DILATED" operator="dilate" radius="2"></feMorphology>                <feFlood flood-color="#ff0000" flood-opacity="0.5" result="PINK"></feFlood>        <feComposite in="PINK" in2="DILATED" operator="in" result="OUTLINE"></feComposite>        <feMerge>            <feMergeNode in="OUTLINE"></feMergeNode>            <feMergeNode in="SourceGraphic"></feMergeNode>        </feMerge>            <feColorMatrix type="matrix" values="0   0   0   0   0                0   1   0   0   0                0   0   0   0   0                0   0   0   1   0 "></feColorMatrix>    </filter></defs></svg>